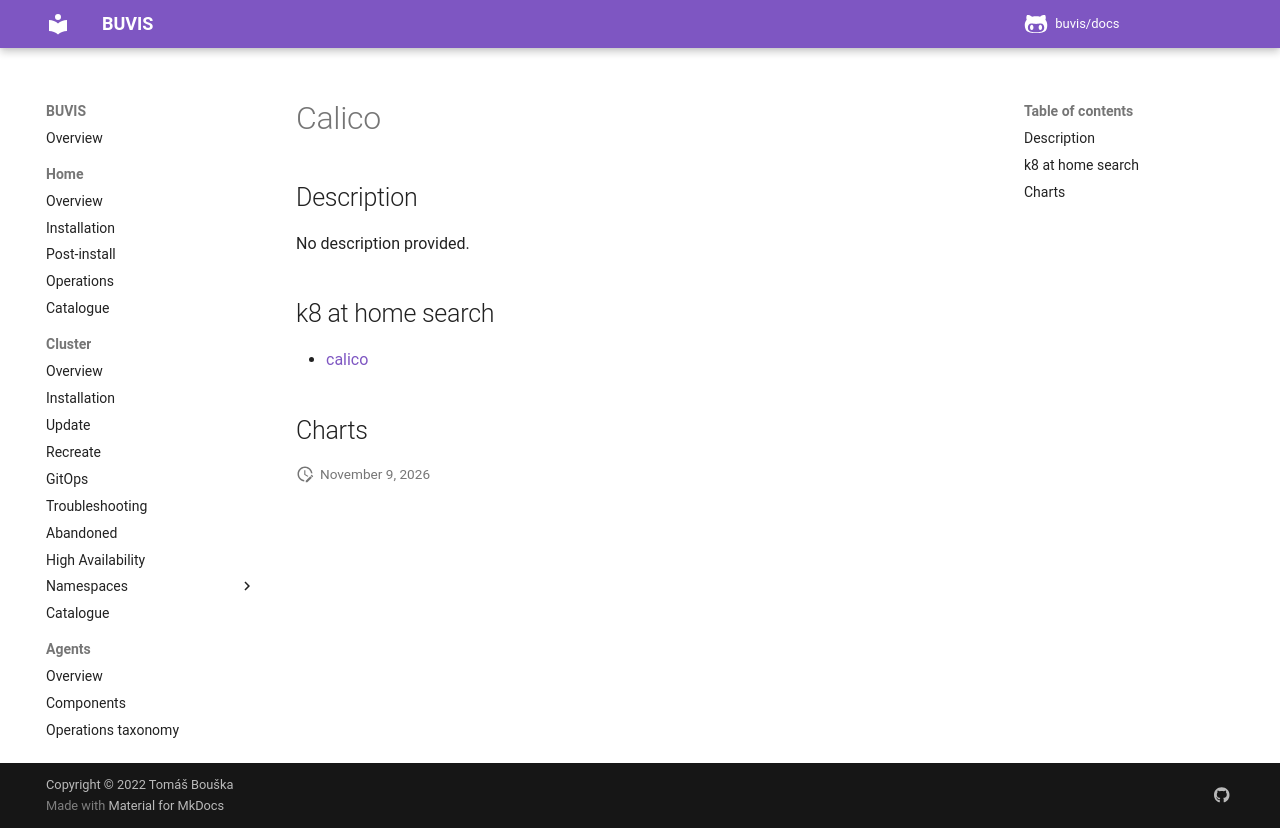

repository: buvis/docs · page: cluster/catalogue/calico/index.html · generator: mkdocs

# Calico

## Description

No description provided.

## k8 at home search

- [calico](https://nanne.dev/k8s-at-home-search/#/calico)

## Charts
